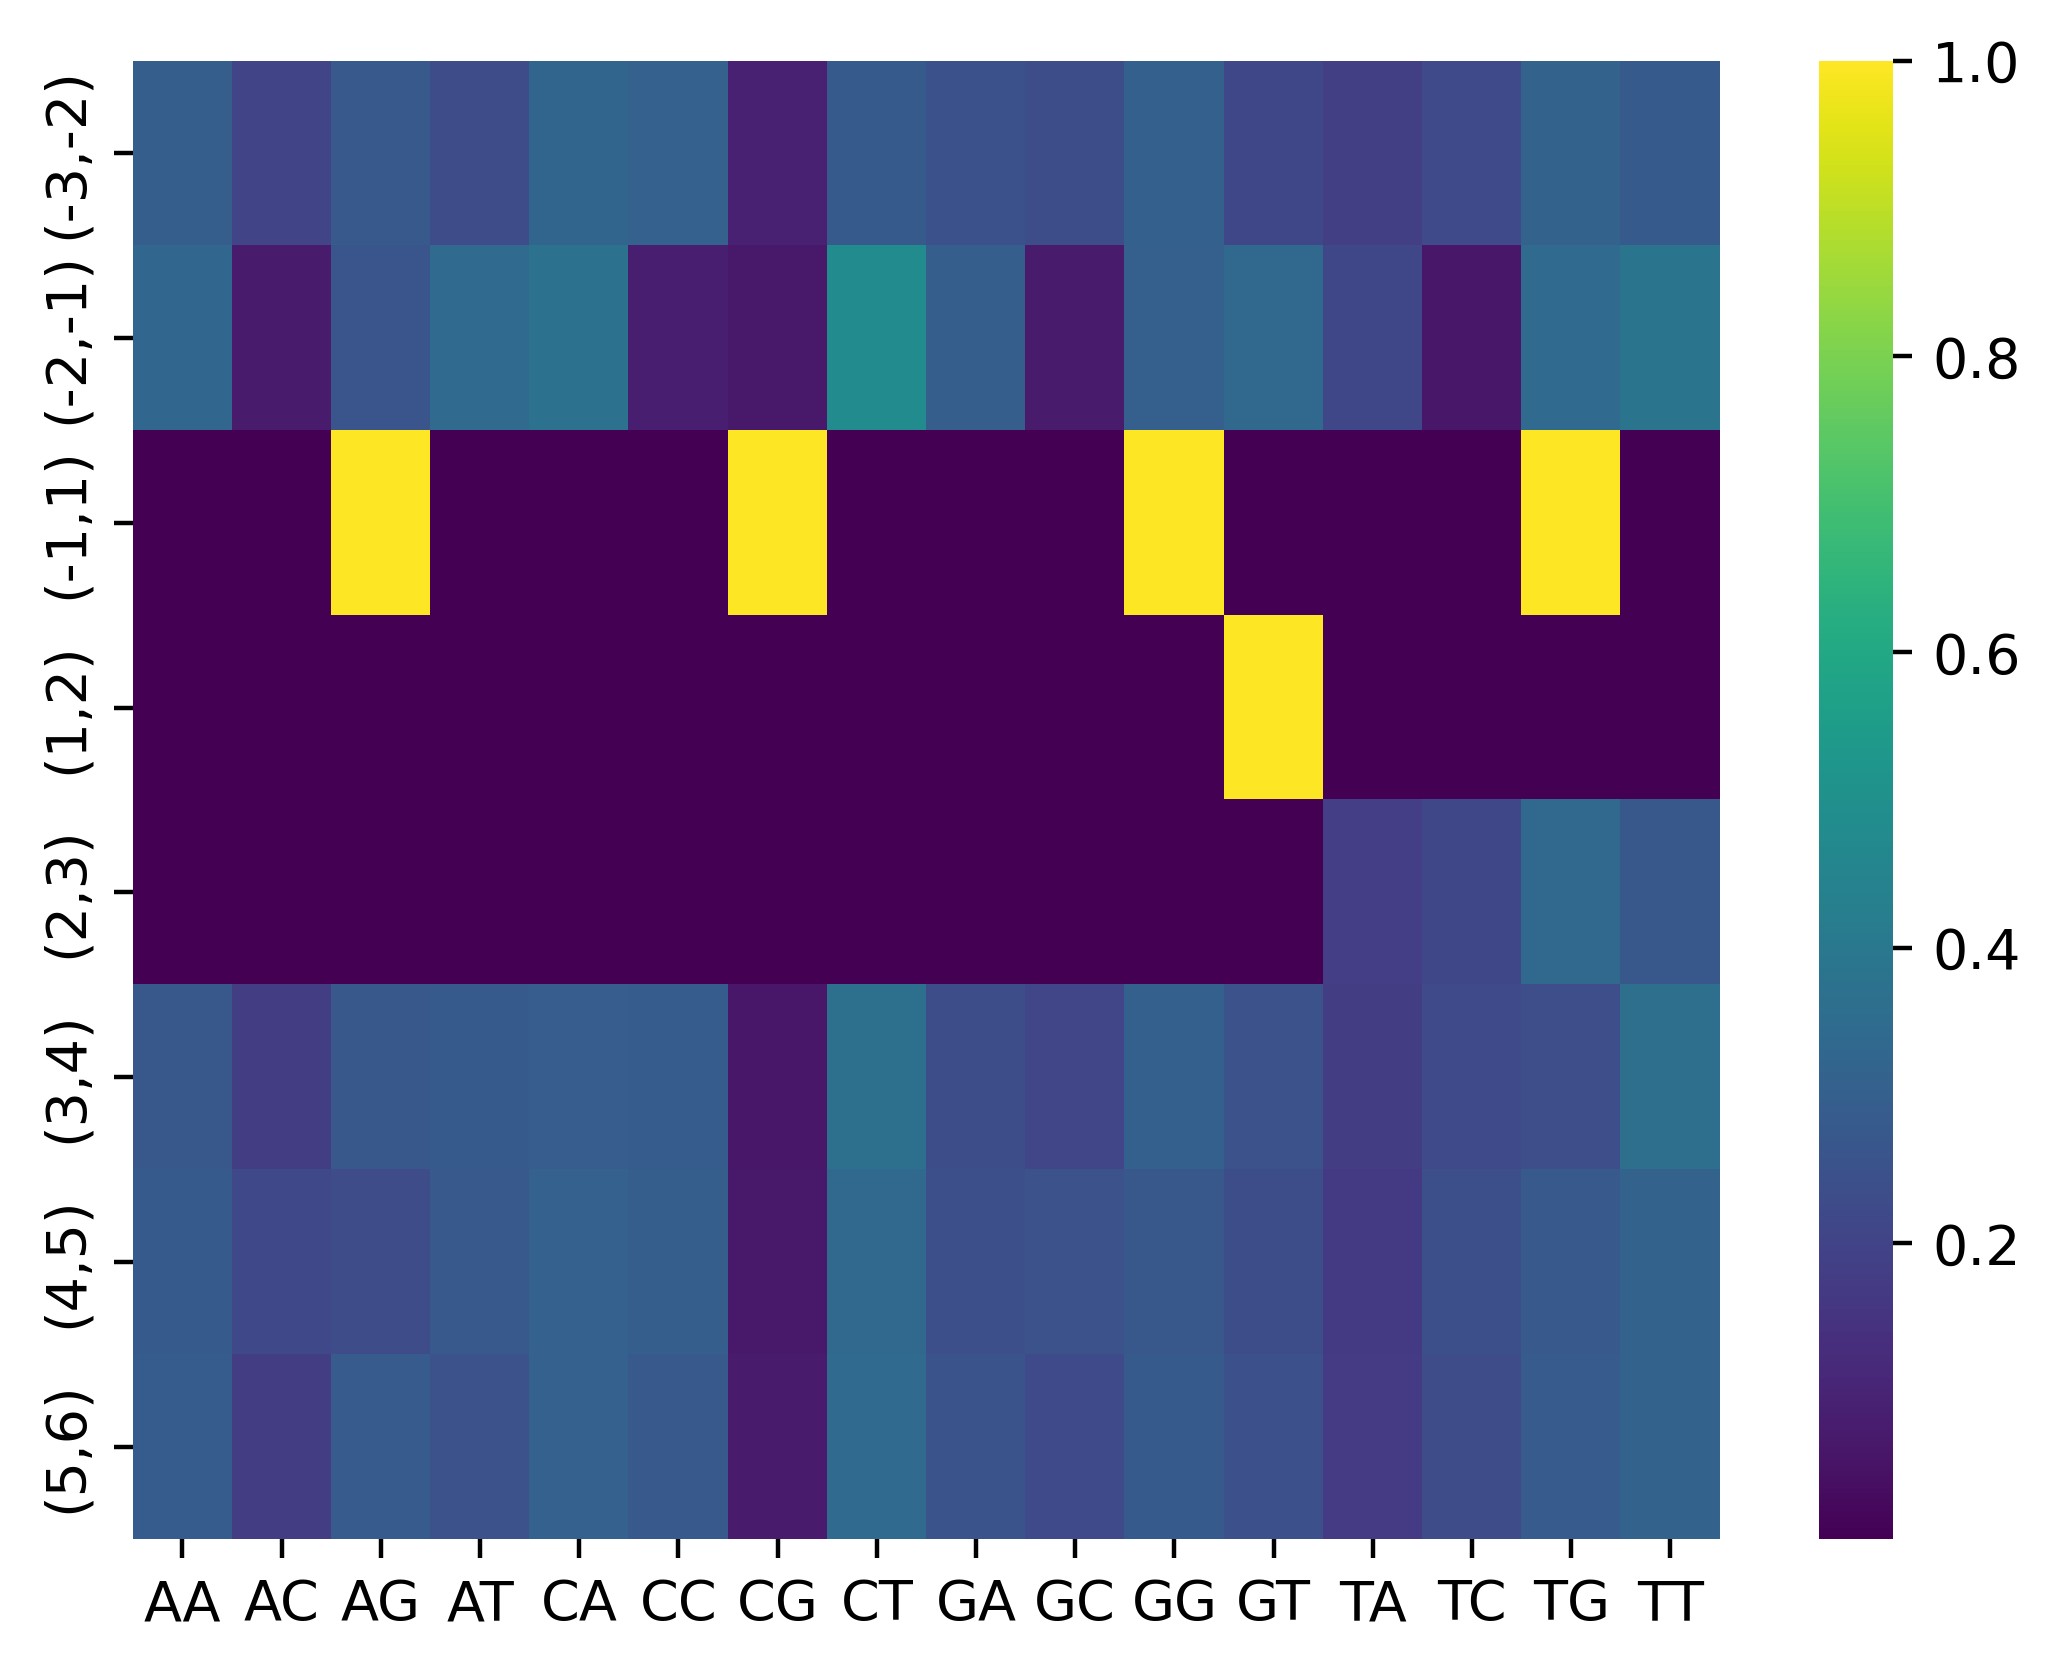

The file beside this chart, header and first rows:
, AA, AC, AG, AT, CA, CC, CG, CT, GA, GC, GG, GT, TA, TC, TG, TT
(-3,-2), 0.2953, 0.2024, 0.2737, 0.2286, 0.3213, 0.3048, 0.09286, 0.2811, 0.2491, 0.2339, 0.3031, 0.2139, 0.1849, 0.2236, 0.3131, 0.2784
(-2,-1), 0.3251, 0.07083, 0.2635, 0.3406, 0.3713, 0.08499, 0.06556, 0.4781, 0.2953, 0.07322, 0.2994, 0.332, 0.2116, 0.05968, 0.3427, 0.3861
(-1,1), 1e-06, 1e-06, 1.0, 1e-06, 1e-06, 1e-06, 1.0, 1e-06, 1e-06, 1e-06, 1.0, 1e-06, 1e-06, 1e-06, 1.0, 1e-06
(1,2), 1e-06, 1e-06, 1e-06, 1e-06, 1e-06, 1e-06, 1e-06, 1e-06, 1e-06, 1e-06, 1e-06, 1.0, 1e-06, 1e-06, 1e-06, 1e-06
(2,3), 1e-06, 1e-06, 1e-06, 1e-06, 1e-06, 1e-06, 1e-06, 1e-06, 1e-06, 1e-06, 1e-06, 1e-06, 0.1819, 0.2138, 0.3335, 0.2708
(3,4), 0.2726, 0.178, 0.2701, 0.2792, 0.2897, 0.2862, 0.05983, 0.3643, 0.2343, 0.2106, 0.3046, 0.2505, 0.1766, 0.2244, 0.2363, 0.3627
(4,5), 0.2788, 0.2154, 0.2288, 0.277, 0.305, 0.2968, 0.06447, 0.3337, 0.2419, 0.2528, 0.2721, 0.2332, 0.1708, 0.2411, 0.2749, 0.3132
(5,6), 0.2884, 0.1788, 0.2825, 0.2504, 0.3071, 0.2773, 0.07339, 0.3423, 0.2545, 0.2234, 0.2789, 0.2432, 0.1757, 0.2279, 0.2828, 0.3135
